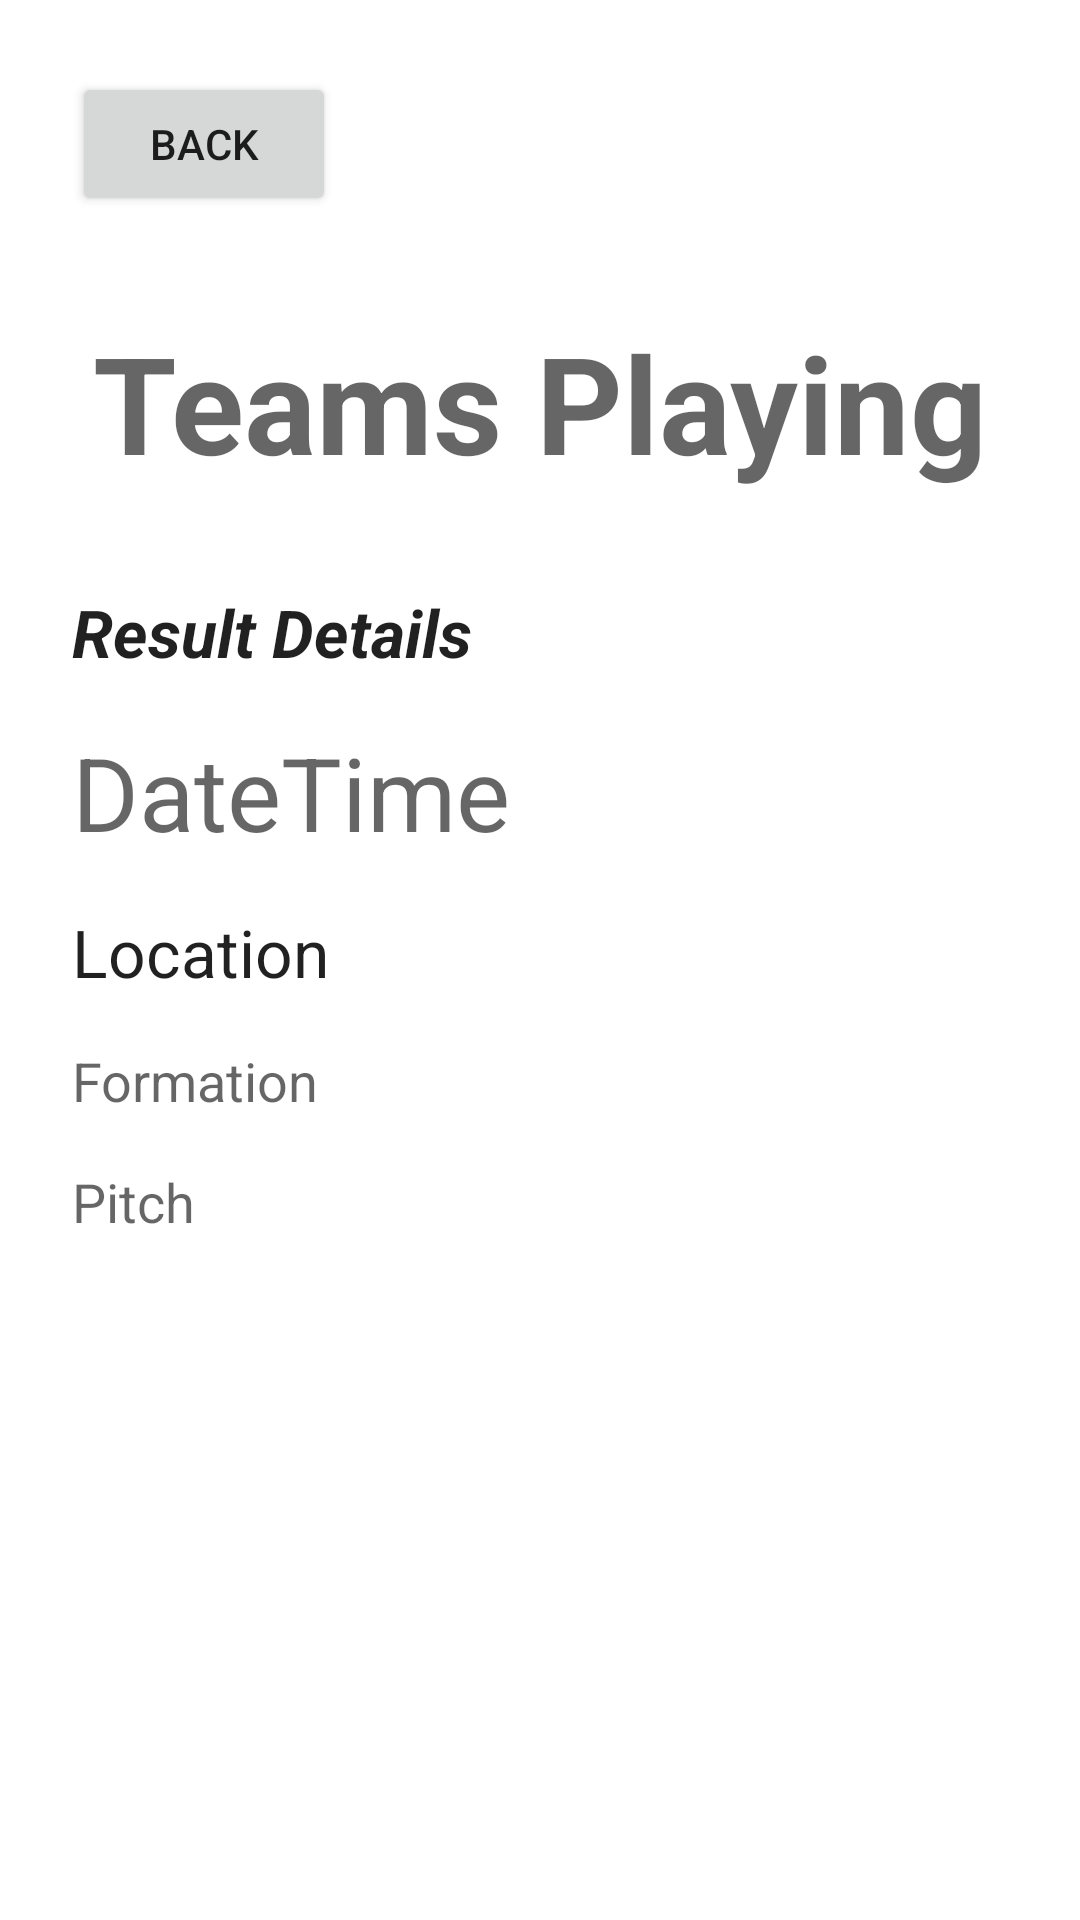

Android layout source for this screen:
<!-- AndroidManifest.xml: application theme Theme.Drp52 -->
<!-- res/layout/activity_result_info.xml -->
<?xml version="1.0" encoding="utf-8"?>
<androidx.constraintlayout.widget.ConstraintLayout xmlns:android="http://schemas.android.com/apk/res/android"
    xmlns:app="http://schemas.android.com/apk/res-auto"
    xmlns:tools="http://schemas.android.com/tools"
    android:layout_width="match_parent"
    android:layout_height="match_parent"
    tools:context=".ResultInfo">

    <Button
        android:id="@+id/resultInfoBackBtn"
        android:layout_width="wrap_content"
        android:layout_height="wrap_content"
        android:layout_marginStart="24dp"
        android:layout_marginTop="24dp"
        android:text="@string/back"
        app:cornerRadius="10dp"
        app:layout_constraintStart_toStartOf="parent"
        app:layout_constraintTop_toTopOf="parent" />

    <TextView
        android:id="@+id/resultInfoTeamsPlaying"
        android:layout_width="wrap_content"
        android:layout_height="wrap_content"
        android:layout_marginTop="32dp"
        android:text="@string/teamsplaying"
        android:textAppearance="@style/TextAppearance.AppCompat.Display2"
        android:textStyle="bold"
        app:layout_constraintEnd_toEndOf="parent"
        app:layout_constraintStart_toStartOf="parent"
        app:layout_constraintTop_toBottomOf="@+id/resultInfoBackBtn" />

    <TextView
        android:id="@+id/resultInfoLocation"
        android:layout_width="wrap_content"
        android:layout_height="wrap_content"
        android:layout_marginStart="24dp"
        android:layout_marginTop="16dp"
        android:text="@string/location"
        android:textAppearance="@style/TextAppearance.AppCompat.Large"
        app:layout_constraintStart_toStartOf="parent"
        app:layout_constraintTop_toBottomOf="@+id/resultInfoDateTime" />

    <TextView
        android:id="@+id/textView25"
        android:layout_width="wrap_content"
        android:layout_height="wrap_content"
        android:layout_marginStart="24dp"
        android:layout_marginTop="32dp"
        android:text="@string/result_details"
        android:textAppearance="@style/TextAppearance.AppCompat.Large"
        android:textStyle="bold|italic"
        app:layout_constraintStart_toStartOf="parent"
        app:layout_constraintTop_toBottomOf="@+id/resultInfoTeamsPlaying" />

    <TextView
        android:id="@+id/resultInfoFormation"
        android:layout_width="wrap_content"
        android:layout_height="wrap_content"
        android:layout_marginStart="24dp"
        android:layout_marginTop="16dp"
        android:text="@string/formation"
        android:textAppearance="@style/TextAppearance.AppCompat.Medium"
        app:layout_constraintStart_toStartOf="parent"
        app:layout_constraintTop_toBottomOf="@+id/resultInfoLocation" />

    <TextView
        android:id="@+id/resultInfoPitch"
        android:layout_width="wrap_content"
        android:layout_height="wrap_content"
        android:layout_marginStart="24dp"
        android:layout_marginTop="16dp"
        android:text="@string/pitch"
        android:textAppearance="@style/TextAppearance.AppCompat.Medium"
        app:layout_constraintStart_toStartOf="parent"
        app:layout_constraintTop_toBottomOf="@+id/resultInfoFormation" />

    <TextView
        android:id="@+id/resultInfoDateTime"
        android:layout_width="wrap_content"
        android:layout_height="wrap_content"
        android:layout_marginStart="24dp"
        android:layout_marginTop="16dp"
        android:text="@string/datetime"
        android:textAppearance="@style/TextAppearance.AppCompat.Display1"
        app:layout_constraintStart_toStartOf="parent"
        app:layout_constraintTop_toBottomOf="@+id/textView25" />

    <ImageView
        android:id="@+id/imageView2"
        android:layout_width="411dp"
        android:layout_height="319dp"
        android:layout_marginTop="300dp"
        app:layout_constraintEnd_toEndOf="parent"
        app:layout_constraintStart_toStartOf="parent"
        app:layout_constraintTop_toBottomOf="@+id/resultInfoTeamsPlaying"
        app:srcCompat="@drawable/football_background_page" />

</androidx.constraintlayout.widget.ConstraintLayout>
<!-- resources referenced by this layout -->
<resources>
  <string name="back">Back</string>
  <string name="datetime">DateTime</string>
  <string name="formation">Formation</string>
  <string name="location">Location</string>
  <string name="pitch">Pitch</string>
  <string name="result_details">Result Details</string>
  <string name="teamsplaying">Teams Playing</string>
  <style name="Theme.Drp52" parent="Theme.MaterialComponents.DayNight.DarkActionBar">
          
          <item name="colorPrimary">@color/purple_500</item>
          <item name="colorPrimaryVariant">@color/purple_700</item>
          <item name="colorOnPrimary">@color/white</item>
          
          <item name="colorSecondary">@color/teal_200</item>
          <item name="colorSecondaryVariant">@color/teal_700</item>
          <item name="colorOnSecondary">@color/black</item>
          
          <item name="android:statusBarColor">?attr/colorPrimaryVariant</item>
          
      </style>
  <!-- not gathered from this repository: default colours our renderer supplied (Android Studio template values) -->
  <color name="purple_500">#FF6200EE</color>
  <color name="purple_700">#FF3700B3</color>
  <color name="teal_200">#FF03DAC5</color>
  <color name="teal_700">#FF018786</color>
  <color name="black">#FF000000</color>
  <color name="white">#FFFFFFFF</color>
</resources>
